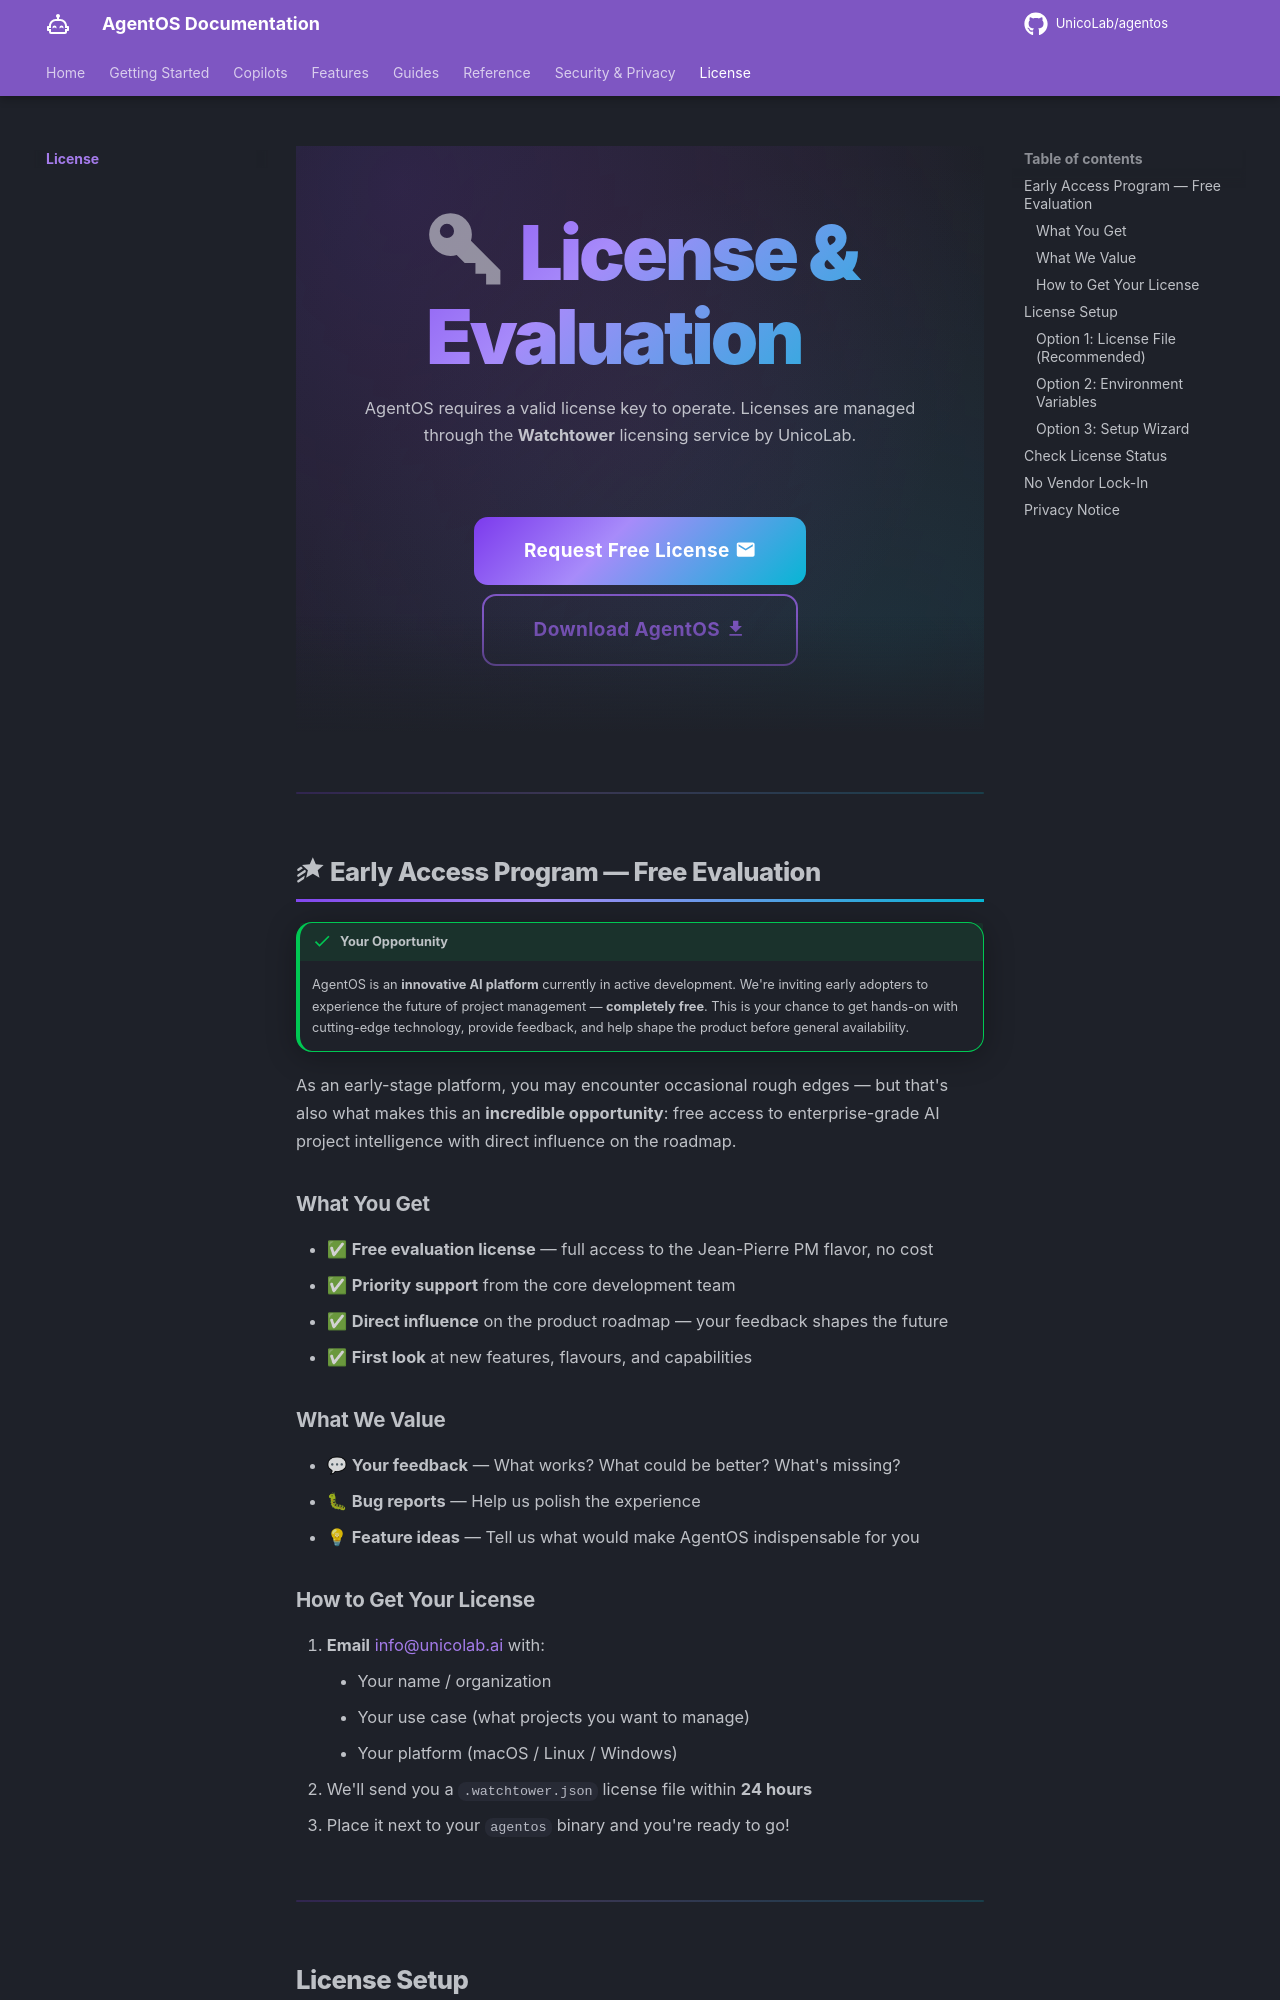

repository: UnicoLab/agentos · page: license/index.html · generator: mkdocs

---
title: License & Evaluation
description: "Get a free evaluation license for AgentOS. Join our early access program and experience AI-powered project management with zero risk."
---

<div class="hero" markdown>

# :material-key-variant: License & Evaluation

AgentOS requires a valid license key to operate. Licenses are managed through the **Watchtower** licensing service by UnicoLab.

<div class="hero-cta" markdown>
[Request Free License :material-email:](mailto:info@unicolab.ai){ .md-button .md-button--primary }
[Download AgentOS :material-download:](https://github.com/UnicoLab/agentos/releases/latest){ .md-button }
</div>

</div>

---

## :material-star-shooting: Early Access Program — Free Evaluation

!!! success "Your Opportunity"
    AgentOS is an **innovative AI platform** currently in active development. We're inviting early adopters to experience the future of project management — **completely free**. This is your chance to get hands-on with cutting-edge technology, provide feedback, and help shape the product before general availability.

As an early-stage platform, you may encounter occasional rough edges — but that's also what makes this an **incredible opportunity**: free access to enterprise-grade AI project intelligence with direct influence on the roadmap.

### What You Get
- ✅ **Free evaluation license** — full access to the Jean-Pierre PM flavor, no cost
- ✅ **Priority support** from the core development team
- ✅ **Direct influence** on the product roadmap — your feedback shapes the future
- ✅ **First look** at new features, flavours, and capabilities

### What We Value
- 💬 **Your feedback** — What works? What could be better? What's missing?
- 🐛 **Bug reports** — Help us polish the experience
- 💡 **Feature ideas** — Tell us what would make AgentOS indispensable for you
